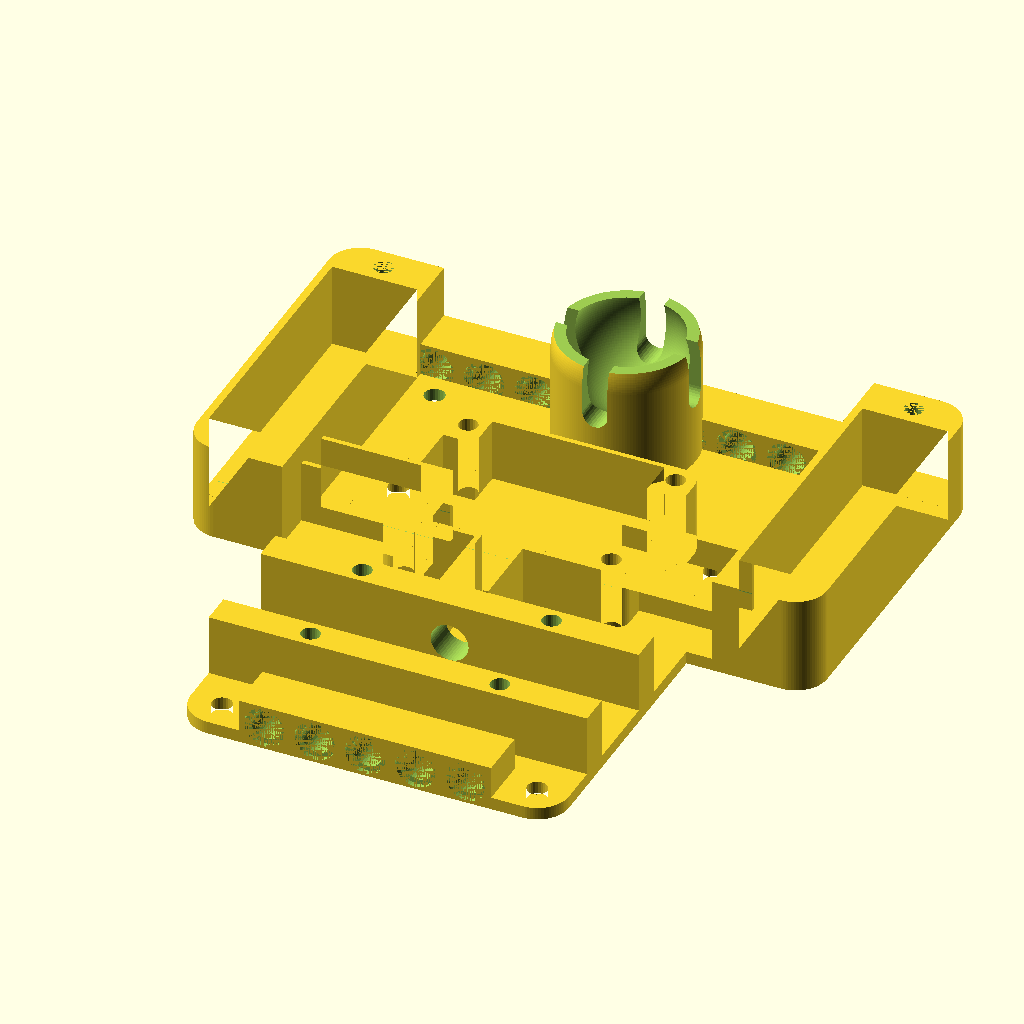
Cell 1: the model at its default parameters.
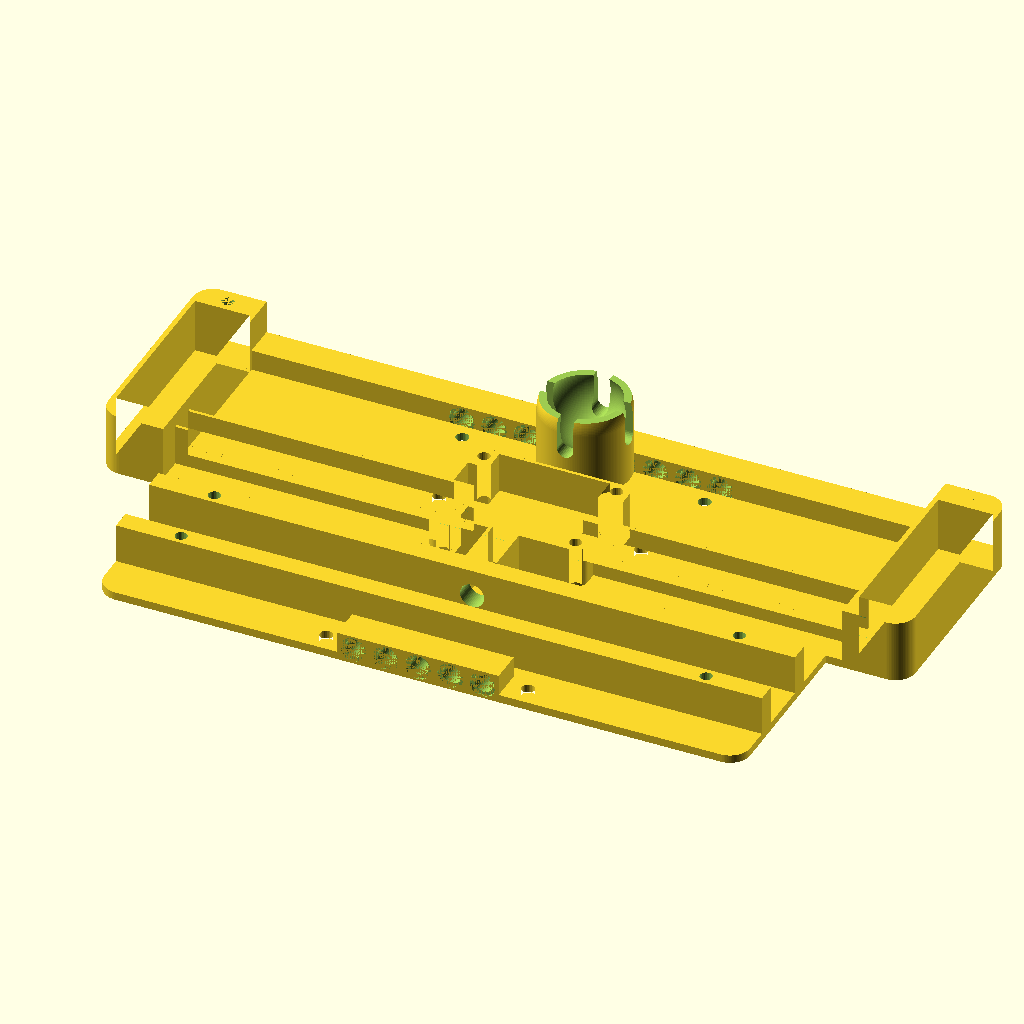
Cell 2: the same model with chassis_width = 200.
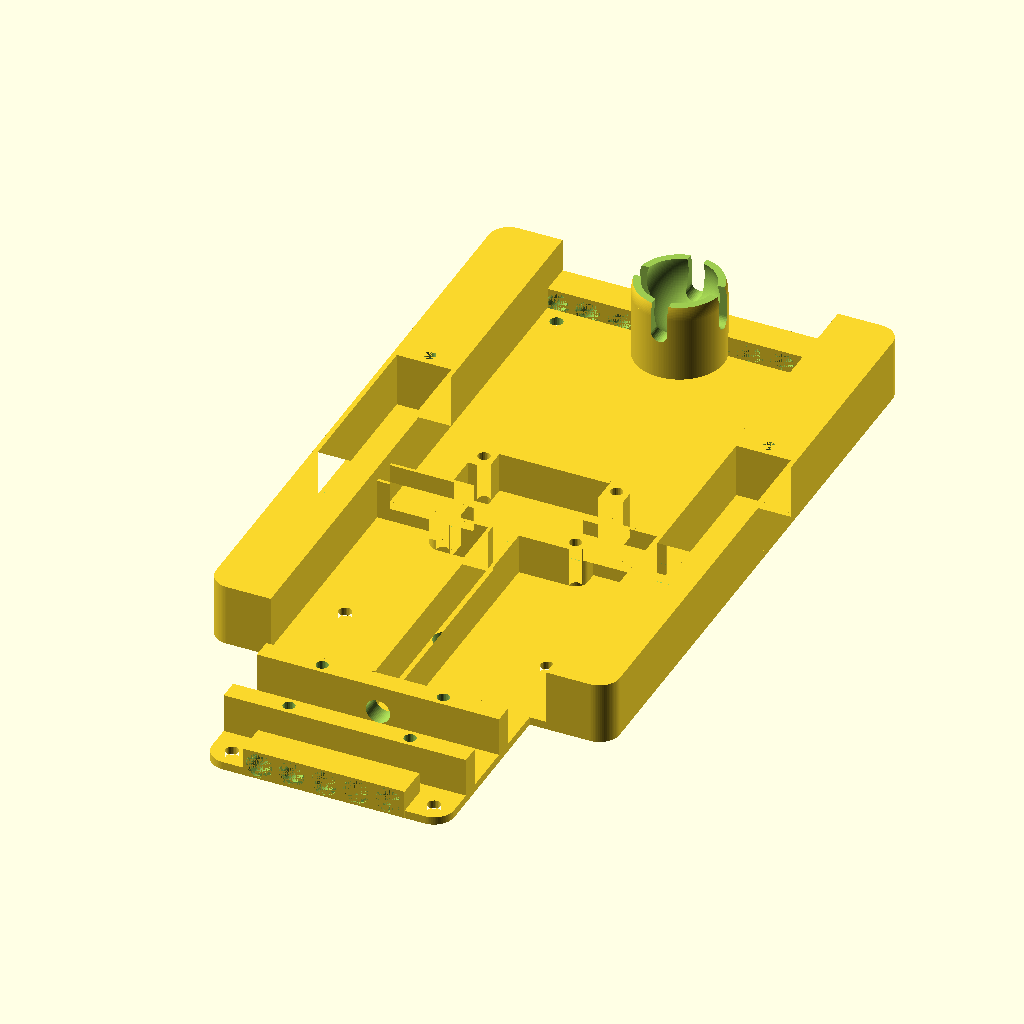
Cell 3: the same model with chassis_length = 200.
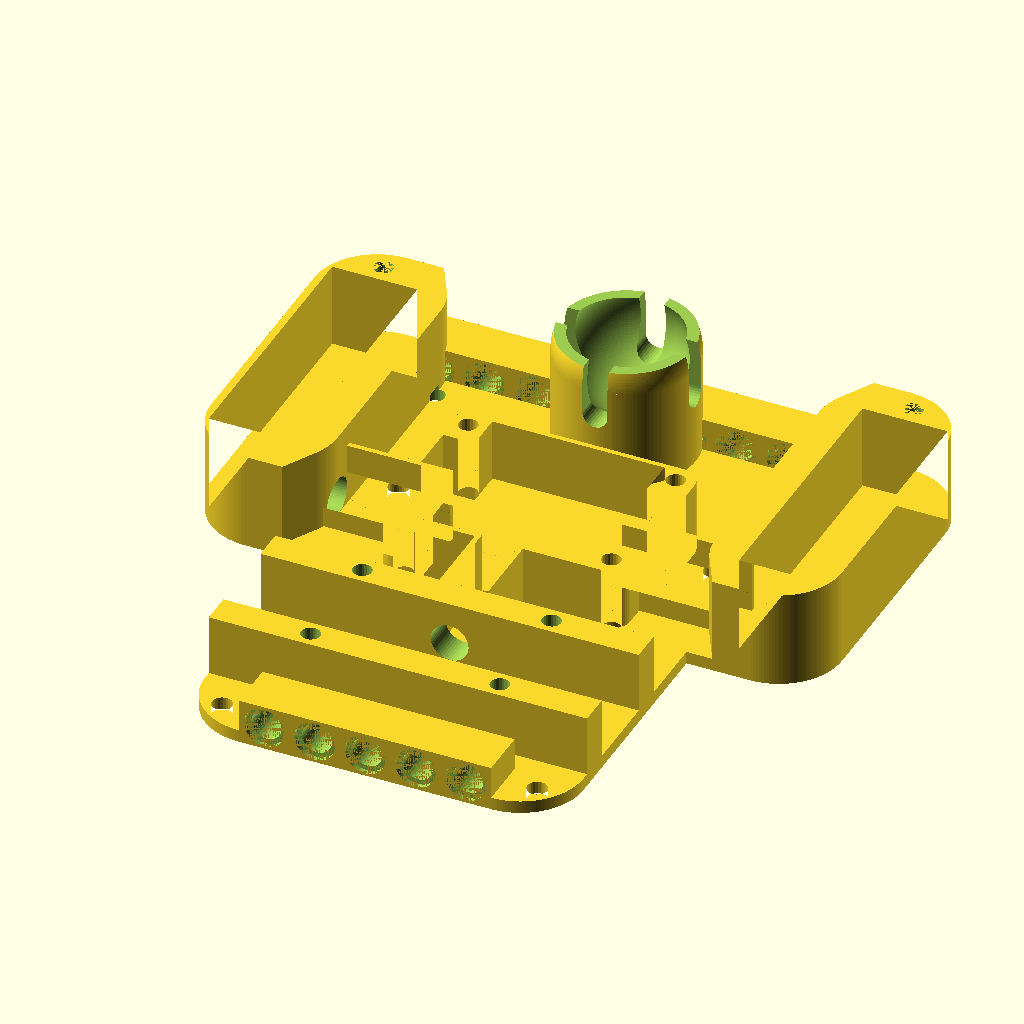
Cell 4: the same model with chassis_radius = 10.
The same orthographic view direction (rotation 55°, 0°, 25°; colour scheme Cornfield) for every cell, with the view re-fitted per cell, so scale and position can differ between cells.
The OpenSCAD source (3DPrinting/Robot/Chassis/chassis.scad):
// RoboFootball Chassis
$fs = 0.4;
$fa = 1;

// chassis dims
chassis_width = 100;
chassis_length = 100;
chassis_radius = 5;
chassis_thickness = 2;

// battery dims
batt_width = 13.5; // spec 13
batt_length = 42; // spec 40;
batt_wall = 1.2;
batt_screwhole_length = 10;
batt_screwhole_d = 3;
batt_screwhole_outset = 3;
battchamber_cover_thickness = 2;

// cable management dims
cm_channel = 6; // width of the cable management chambers
cm_wall = 0.8;
cm_height = 10;
bms_chamber_width = 37.3; // measured 36.3
bms_chamber_height = 7.5; // measured 6.5
bms_wall_offset = 5;
bms_cover_radius = 3;
bms_cover_thickness = 2;
charger_hole_d = 8.1; // measured 7.85
charger_cm_hole_d = 4;

// wheel dims
wheel_diameter = 40;
wheel_clearance = 5;
wheel_width = 15;

board_width = 60;
board_length = 70;
board_hole_offset = 5;
board_hole_diam = 3.2;

// motor dims
motor_thickness = 10;
motor_length = 26; // TODO
motor_width = 12;
motor_retainer_thickness = 5;
motor_retainer_vgap = 0.25;
motor_retainer_hole_d = 3; // suitable for M3 ST
motor_retainer_hole_offset = 15;
motor_retainer_clearance = 0.3;
// motor retainer plate dims
retainer_plate_thickness = 2;
motor_wiring_hole_d = 8;

// castor dims
castor_diameter = 18;
castor_wall = 2;
castor_z_offset = (wheel_diameter/2) + (motor_thickness/2);
castor_ball_clearance = 0.3;

// technic dims
front_beam_holes = 9;
rear_beam_holes = 5;
technic_unit = 0.8;
technic_beam_width = technic_unit*10; // 8mm
technic_beam_height = technic_unit*9; // was 7mm now 7.2mm
technic_pitch = technic_unit*10; // 8mm
technic_beam_inner_diameter = technic_unit*6; // was 5.02mm now 4.8mm
technic_beam_outer_diameter = technic_unit*8; // was 6.08mm now 6.4mm
technic_beam_outer_depth = technic_unit; // 0.8mm

// kicker mount
kicker_screwhole_offset = 60; // separation between the screwholes
kicker_hole_d = 3.2;
kicker_width = 18;
kicker_y_inset = 3;

module solid_chassis_profile() {
  r = chassis_radius;
  // main body
  hull() {
    translate([r,chassis_length-r])
      circle(r=r);
    translate([chassis_width-r,chassis_length-r])
      circle(r=r);
    translate([r,wheel_diameter+wheel_clearance+r])
      circle(r=r);
    translate([chassis_width-r,wheel_diameter+wheel_clearance+r])
      circle(r=r);
  }
  // tail between wheels
  hull() {
    translate([wheel_width+wheel_clearance+r,chassis_length-r])
      circle(r=r);
    translate([chassis_width-wheel_width-wheel_clearance-r,chassis_length-r])
      circle(r=r);
    translate([wheel_width+wheel_clearance+r,r])
      circle(r=r);
    translate([chassis_width-wheel_width-wheel_clearance-r,r])
      circle(r=r);
  }
}

module board_mount_holes() {
  translate([(chassis_width-board_width)/2,0]) {
    translate([board_hole_offset, board_hole_offset]) 
      circle(d=board_hole_diam);
    translate([board_width-board_hole_offset, board_hole_offset]) 
      circle(d=board_hole_diam);
    translate([board_hole_offset, board_length-board_hole_offset]) 
      circle(d=board_hole_diam);
    translate([board_width-board_hole_offset, board_length-board_hole_offset]) 
      circle(d=board_hole_diam);
  }
}

module motor_wiring_hole() {
  
  y_off = (wheel_diameter+wheel_clearance) / 2;
  
  translate([chassis_width/2, y_off])
  circle(d=motor_wiring_hole_d);
}

module chassis_profile() {
  difference() {
    solid_chassis_profile();
    board_mount_holes(); // board mount holes
    // kicker mount holes   
    motor_wiring_hole(); // motor wiring hole
  }
  
}


module castor_splitter() {
  splitter_d = 4;
  
  od = castor_diameter+(castor_wall*2);
  
  
  hull() {
    translate([0,(od/2+1),od/2+splitter_d])
      rotate([90,0,0])
        cylinder(d=4, h=od+2);
    translate([0,(od/2+1),-(od/2)+(od*0.3)])
      rotate([90,0,0])
        cylinder(d=4, h=od+2);
  }
  
}

module castor_splitters() {
  castor_splitter();
  rotate([0,0,90])
  castor_splitter();
}

module castor_holder() {
  castor_ratio = 0.35; // was 0.25 but snapped one time in 3 when putting the bearing in
  
  od = castor_diameter+(castor_wall*2);
  // holder
  difference() {
    sphere(d=od) ;
    sphere(d=castor_diameter+(castor_ball_clearance*2));
    zoff = (od/2) - (od*castor_ratio);
    translate([-od/2, -od/2, zoff])
      cube([od, od, od]);
      
    // splitters to allow flex
    castor_splitters();
  } 
}

module solid_castor() {
  od = castor_diameter+(castor_wall*2);
  translate([0,0,castor_z_offset+chassis_thickness-(castor_diameter/2)])
    castor_holder();
  cylinder(d=od, h=castor_z_offset+chassis_thickness-(castor_diameter/2));
}

module castor() {
  od = castor_diameter+(castor_wall*2);
  z = castor_z_offset+chassis_thickness-(castor_diameter/2);
  translate([chassis_width/2,chassis_length-od/2,0])
  difference() {
    solid_castor();
    translate([0,0,z]) 
      castor_splitters();
    translate([0,0,z]) 
      sphere(d=castor_diameter+(castor_ball_clearance*2));
  }
  
}

module motor_retainer() {
  
  
  x = chassis_width - ((wheel_width+wheel_clearance)*2);
  z = motor_thickness - motor_retainer_vgap + chassis_thickness;
  
  translate([wheel_width+wheel_clearance, 0, 0]) {
    difference() {
      cube([x, motor_retainer_thickness, z]);
      translate([motor_retainer_hole_offset, motor_retainer_thickness/2, -1])
        cylinder(d=motor_retainer_hole_d, h=z+2);
      translate([x-motor_retainer_hole_offset, motor_retainer_thickness/2, -1])
        cylinder(d=motor_retainer_hole_d, h=z+2);
    }
  }
  
}

module solid_retainer_plate(x,y,z) {
  stiffener_thickness = 1.2;
  stiffener_depth = retainer_plate_thickness + 2;
  
  // plate
  cube([x,y,z]);
  // edge stiffeners
  difference() {
    cube([x,y,stiffener_depth]);
    translate([stiffener_thickness,stiffener_thickness,0])
    cube([x-(stiffener_thickness*2),y-(stiffener_thickness*2),stiffener_depth+2]);
  }
  // horizontal
  translate([0,(y-stiffener_thickness)/2,0])
    cube([x, stiffener_thickness, stiffener_depth]);
  // vertical
  translate([(x*0.18)-stiffener_thickness/2,0,0])
    cube([stiffener_thickness, y, stiffener_depth]);
  translate([(x*0.39)-stiffener_thickness/2,0,0])
    cube([stiffener_thickness, y, stiffener_depth]);
  translate([(x*0.61)-stiffener_thickness/2,0,0])
    cube([stiffener_thickness, y, stiffener_depth]);
  translate([(x*0.82)-stiffener_thickness/2,0,0])
    cube([stiffener_thickness, y, stiffener_depth]);
  
}

module retainer_plate() {
  motor_retainer_hole_d2 = 5.5;
  
  y_off = (wheel_diameter+wheel_clearance) / 2;
  
  x = chassis_width - ((wheel_width+wheel_clearance)*2);
  y = (motor_retainer_thickness*2) + motor_width + (motor_retainer_clearance*2);
  z = retainer_plate_thickness;
  
  
  //translate([wheel_width+wheel_clearance,y_off-(y/2),0])
    difference() {  
      solid_retainer_plate(x,y,z);
      translate([motor_retainer_hole_offset, motor_retainer_thickness/2, -1]){
        cylinder(d=motor_retainer_hole_d, h=z+2);
        translate([0,0,z+1])
          cylinder(d=motor_retainer_hole_d2, h=z+5);
      }
      translate([x-motor_retainer_hole_offset, motor_retainer_thickness/2, -1]) {
        cylinder(d=motor_retainer_hole_d, h=z+2);
        translate([0,0,z+1])
          cylinder(d=motor_retainer_hole_d2, h=z+5);
      }
      translate([motor_retainer_hole_offset, y-motor_retainer_thickness/2, -1]) {
        cylinder(d=motor_retainer_hole_d, h=z+2);
        translate([0,0,z+1])
          cylinder(d=motor_retainer_hole_d2, h=z+5);
      }
      translate([x-motor_retainer_hole_offset, y-motor_retainer_thickness/2, -1]) {
        cylinder(d=motor_retainer_hole_d, h=z+2);
        translate([0,0,z+1])
          cylinder(d=motor_retainer_hole_d2, h=z+5);
      }
    }
}

module motor_retainers() {
  
  y_off = (wheel_diameter+wheel_clearance) / 2;
  y_out = (motor_width/2) + motor_retainer_clearance;
  
  translate([0,y_off-motor_retainer_thickness-y_out, 0])
    motor_retainer();
  translate([0,y_off+y_out, 0])
    motor_retainer();
}

module solid_battchamber_profile() {
  w = batt_width + batt_wall*2;
  r = chassis_radius;
  // main body
  hull() {
    translate([r,chassis_length-r])
      circle(r=r);
    translate([r,chassis_length-1])
      square([w-r, 1]);
    translate([r,wheel_diameter+wheel_clearance+r])
      circle(r=r);
    translate([r,wheel_diameter+wheel_clearance])
      square([w-r, 1]);
  }
  
  hull() {
    translate([chassis_width-r,chassis_length-r])
      circle(r=r);
    translate([chassis_width-w,chassis_length-1])
      square([w-r, 1]);
    translate([chassis_width-r,wheel_diameter+wheel_clearance+r])
      circle(r=r);
    translate([chassis_width-w,wheel_diameter+wheel_clearance])
      square([w-r, 1]);
  }
}

module battchamber_profile() {
  w = batt_width + batt_wall*2;
  // this y is the beginning of the hollow chamber (ie nearest wheel well)
  y = (((chassis_length) - (wheel_diameter+wheel_clearance)) / 2) + (wheel_diameter+wheel_clearance) - (batt_length/2);
  difference() {
    solid_battchamber_profile();  
    translate([w-batt_width-batt_wall,y])
      square([batt_width, batt_length]);
    translate([chassis_width-w+batt_wall,y])
      square([batt_width, batt_length]);
  }
  
}



module cable_mgmt_profile() {
  
  
  // this y1 is the beginning of the batt chamber hollow (ie nearest wheel well)
  y1 = (((chassis_length) - (wheel_diameter+wheel_clearance)) / 2) + (wheel_diameter+wheel_clearance) - (batt_length/2);
  // this w is the width of the battery chamber
  w = batt_width + batt_wall*2;
  //y2 is the y pos of the end of the motor chamber
  y2 = ((wheel_diameter+wheel_clearance) / 2) + ((motor_width/2) + motor_retainer_clearance) + motor_retainer_thickness;
  
  x = chassis_width - (w*2) + 0.2;
  y = cm_channel + (cm_wall*2);
  
  bms_x = bms_chamber_width+(cm_wall*2);
  bms_y = bms_chamber_height+(cm_wall*2);
  
  
  difference() {
    union() {
      // connections to cells
      translate([w-0.1,y1])
        square([x,y]);
      
      // connection to motor chamber
      translate([(chassis_width-y)/2,y2-0.1]) 
        square([y,y1-y2+0.2]);
      
      // BMS chamber
      translate([(chassis_width-bms_x)/2,y1+y-cm_wall])
        square([bms_x, bms_y]);
      
      // cover for bms
      bms_cover_profile(batt_screwhole_d);
    }
    // cutout - cells route
    translate([w-1.1,y1+cm_wall])
      square([x+2,y-(cm_wall*2)]);
    // cutout - motor_chamber route
    translate([(chassis_width-y)/2+cm_wall,y2-0.2]) 
      square([y-(cm_wall*2),y1-y2+0.3+cm_wall]);
    // cutout - bms chamber
    translate([(chassis_width-bms_x)/2+cm_wall,y1+y])
      square([bms_x-(cm_wall*2), bms_y-(cm_wall*2)]);
    translate([(chassis_width-bms_x)/2+cm_wall+bms_wall_offset,y1+y-cm_wall-cm_channel-(bms_cover_radius*2)])
      square([bms_x-(cm_wall*2)-(bms_wall_offset*2), bms_y-(cm_wall)+(bms_cover_radius*4)+cm_channel]);
  }
  
  
  
}


module solid_chassis() {
  // the chassis
  linear_extrude(height=chassis_thickness)
    chassis_profile();
  // 13400 battery chambers
  linear_extrude(height=batt_width+chassis_thickness) {
    battchamber_profile();
  }
  // cable management
  linear_extrude(height=cm_height+chassis_thickness) {
    cable_mgmt_profile();
  }
  castor(); // rear castor
  motor_retainers();
  
  // technic beam - rear
  translate([(chassis_width-(rear_beam_holes*technic_pitch))/2,0,0]) 
    solid_technic_beam(rear_beam_holes);
  // technic beam - front
  w = chassis_width - (batt_width*2) - (batt_wall*4);
  translate([(chassis_width-w)/2,chassis_length-technic_beam_width,0]) 
    cube([w, technic_beam_width, technic_beam_height]);
}

module battchamber_cover() {
  
  linear_extrude(height=battchamber_cover_thickness)
  difference() {
    solid_battchamber_profile();
    // this y1 is the beginning of the batt chamber hollow (ie nearest wheel well)
    y1 = (((chassis_length) - (wheel_diameter+wheel_clearance)) / 2) + (wheel_diameter+wheel_clearance) - (batt_length/2);
    // this y2 is the end of the batt chamber hollow
    y2 = y1 + batt_length;
    // this w is the battery chamber width
    w = batt_width + batt_wall*2;
    
    // left
    translate([w/2, y1-batt_screwhole_outset])
      circle(d=batt_screwhole_d+0.2);
    translate([w/2, y2+batt_screwhole_outset])
      circle(d=batt_screwhole_d+0.2);
    // right
    translate([chassis_width-(w/2), y1-batt_screwhole_outset])
      circle(d=batt_screwhole_d+0.2);
    translate([chassis_width-(w/2), y2+batt_screwhole_outset])
      circle(d=batt_screwhole_d+0.2);
  }
}



module cm_holes() {
  // this y1 is the beginning of the batt chamber hollow (ie nearest wheel well)
  y1 = (((chassis_length) - (wheel_diameter+wheel_clearance)) / 2) + (wheel_diameter+wheel_clearance) - (batt_length/2);
  //y2 is the y pos of the end of the motor chamber
  y2 = ((wheel_diameter+wheel_clearance) / 2) + ((motor_width/2) + motor_retainer_clearance) + motor_retainer_thickness;
  
  batt_hole_length = chassis_width-(cm_wall*2)-0.2;
  
  translate([cm_wall+0.1,y1+cm_wall+(cm_channel/2),chassis_thickness+(cm_channel/2)])
    rotate([0,90,0])
      cylinder(d=cm_channel, h=batt_hole_length);
  
  translate([chassis_width/2,y2-motor_retainer_thickness-1,chassis_thickness+(cm_channel/2)])
    rotate([-90,0,0])
      cylinder(d=cm_channel, h=motor_retainer_thickness+2);
}

module batt_screwholes() {
  
  
  // this y1 is the beginning of the batt chamber hollow (ie nearest wheel well)
  y1 = (((chassis_length) - (wheel_diameter+wheel_clearance)) / 2) + (wheel_diameter+wheel_clearance) - (batt_length/2);
  // this y2 is the end of the batt chamber hollow
  y2 = y1 + batt_length;
  // this w is the battery chamber width
  w = batt_width + batt_wall*2;
  
  // left
  translate([w/2, y1-batt_screwhole_outset, batt_width+chassis_thickness-batt_screwhole_length+0.001])
    cylinder(d=batt_screwhole_d, h=batt_screwhole_length);
  translate([w/2, y2+batt_screwhole_outset, batt_width+chassis_thickness-batt_screwhole_length+0.001])
    cylinder(d=batt_screwhole_d, h=batt_screwhole_length);
  // right
  translate([chassis_width-(w/2), y1-batt_screwhole_outset, batt_width+chassis_thickness-batt_screwhole_length+0.001])
    cylinder(d=batt_screwhole_d, h=batt_screwhole_length);
  translate([chassis_width-(w/2), y2+batt_screwhole_outset, batt_width+chassis_thickness-batt_screwhole_length+0.001])
    cylinder(d=batt_screwhole_d, h=batt_screwhole_length);
}

module bms_cover_profile(hole_radius) {
  // this y1 is the beginning of the batt chamber hollow (ie nearest wheel well)
  y1 = (((chassis_length) - (wheel_diameter+wheel_clearance)) / 2) + (wheel_diameter+wheel_clearance) - (batt_length/2);
  // this y2 is the tops edge of the BMS
  y2 = y1 + (cm_wall*3) + cm_channel + bms_chamber_height;
  x_off = (bms_chamber_width/2) + cm_wall - bms_cover_radius;
  difference() {
    hull() {
      translate([(chassis_width/2) + x_off, y2+bms_cover_radius])
        circle(r=bms_cover_radius);
      translate([(chassis_width/2) - x_off, y2+bms_cover_radius])
        circle(r=bms_cover_radius);
      translate([(chassis_width/2) + x_off, y1-bms_cover_radius])
        circle(r=bms_cover_radius);
      translate([(chassis_width/2) - x_off, y1-bms_cover_radius])
        circle(r=bms_cover_radius);
    }
    translate([(chassis_width/2) + x_off, y2+bms_cover_radius])
        circle(d=hole_radius);
      translate([(chassis_width/2) - x_off, y2+bms_cover_radius])
        circle(d=hole_radius);
      translate([(chassis_width/2) + x_off, y1-bms_cover_radius])
        circle(d=hole_radius);
      translate([(chassis_width/2) - x_off, y1-bms_cover_radius])
        circle(d=hole_radius);
  }
}

module bms_cover() {
  linear_extrude(height=bms_cover_thickness)
    bms_cover_profile(batt_screwhole_d+0.2);
}

module charger_hole() {  
  // this y1 is the beginning of the batt chamber hollow (ie nearest wheel well)
  y1 = (((chassis_length) - (wheel_diameter+wheel_clearance)) / 2) + (wheel_diameter+wheel_clearance) - (batt_length/2);
  // y2 is the y pos of the end of the motor chamber
  y2 = ((wheel_diameter+wheel_clearance) / 2) + ((motor_width/2) + motor_retainer_clearance) + motor_retainer_thickness;
  // y3 is the beginning of the covered BMS chamber
  y3 = y1-(bms_cover_radius*2);
  hole_offset = (y3-y2)/2;
  y = hole_offset + y2;
  x = (chassis_width/2) + (cm_channel/2) + cm_wall + hole_offset;
  
  // the hole for the barrel socket
  translate([x,y,-1])
    cylinder(d=charger_hole_d,h=chassis_thickness+2);
    
  translate([chassis_width/2,y,-1]) 
    cylinder(d=cm_channel,h=chassis_thickness+2);

}

module kicker_screwholes() {
  x = chassis_width / 2;
  y = chassis_length - (kicker_width/2) - kicker_y_inset;
  
  translate([x-(kicker_screwhole_offset/2),y,-1])
    cylinder(d=kicker_hole_d, h=chassis_thickness+2);
  translate([x+(kicker_screwhole_offset/2),y,-1])
    cylinder(d=kicker_hole_d, h=chassis_thickness+2);
}

module chassis() {
  difference() {
    solid_chassis();
    // screwholes for battery cover plates
    batt_screwholes();
    // cable management holes
    cm_holes();
    // rear technic beam
    translate([(chassis_width-(rear_beam_holes*technic_pitch))/2,0,0]) 
      technic_beamholes(rear_beam_holes);
    // technic beam - front
    translate([(chassis_width-(front_beam_holes*technic_pitch))/2,chassis_length-technic_beam_width,0]) 
      technic_beamholes(front_beam_holes);
      
    // hole for barrel jack for charging
    charger_hole();
    
    // screwholes for attaching the kicker
    kicker_screwholes();
  }
  
}


module technic_beamhole() {
  translate([0,0,technic_beam_height/2])
    rotate([-90,0,0]) {
      cylinder(d=technic_beam_inner_diameter,h=technic_beam_width);
      translate([0,0,-0.001])
        cylinder(d=technic_beam_outer_diameter,h=technic_beam_outer_depth+0.001);
      translate([0,0,technic_beam_width-technic_beam_outer_depth])
        cylinder(d=technic_beam_outer_diameter,h=technic_beam_outer_depth+0.001);
    }
}
module technic_beamholes(numholes) {
  for (i=[0:numholes-1]) {
    translate([(i+0.5)*technic_pitch,0,0])
    technic_beamhole();
  }
}

module solid_technic_beam(numholes) {
  cube([numholes*technic_pitch, technic_beam_width, technic_beam_height]);
}

module technic_beam(numholes) {
  width = numholes * technic_pitch;
  difference() {
    union() {
      translate([technic_pitch/2,0,0]) 
        solid_technic_beam(numholes-1);
      translate([technic_pitch/2,0,technic_beam_height/2])
        rotate([-90,0,0]) 
          cylinder(d=technic_beam_height, h=technic_beam_width);
      translate([technic_pitch*(numholes-0.5),0,technic_beam_height/2])
        rotate([-90,0,0]) 
          cylinder(d=technic_beam_height, h=technic_beam_width);
    }
    technic_beamholes(numholes);
  }
} 


chassis(); // the main chassis
//retainer_plate(); // the plate that holds the motors
//bms_cover(); // cover plate for the BMS chamber
//battchamber_cover(); // cover plates for the battery chambers

//technic_beam(5);


 
Parameter table extracted from the source (name, type, default, range or options):
chassis_width: number, default 100
chassis_length: number, default 100
chassis_radius: number, default 5
chassis_thickness: number, default 2
batt_width: number, default 13.5
batt_length: number, default 42
batt_wall: number, default 1.2
batt_screwhole_length: number, default 10
batt_screwhole_d: number, default 3
batt_screwhole_outset: number, default 3
battchamber_cover_thickness: number, default 2
cm_channel: number, default 6
cm_wall: number, default 0.8
cm_height: number, default 10
bms_chamber_width: number, default 37.3
bms_chamber_height: number, default 7.5
bms_wall_offset: number, default 5
bms_cover_radius: number, default 3
bms_cover_thickness: number, default 2
charger_hole_d: number, default 8.1
charger_cm_hole_d: number, default 4
wheel_diameter: number, default 40
wheel_clearance: number, default 5
wheel_width: number, default 15
board_width: number, default 60
board_length: number, default 70
board_hole_offset: number, default 5
board_hole_diam: number, default 3.2
motor_thickness: number, default 10
motor_length: number, default 26
motor_width: number, default 12
motor_retainer_thickness: number, default 5
motor_retainer_vgap: number, default 0.25
motor_retainer_hole_d: number, default 3
motor_retainer_hole_offset: number, default 15
motor_retainer_clearance: number, default 0.3
retainer_plate_thickness: number, default 2
motor_wiring_hole_d: number, default 8
castor_diameter: number, default 18
castor_wall: number, default 2
castor_ball_clearance: number, default 0.3
front_beam_holes: number, default 9
rear_beam_holes: number, default 5
technic_unit: number, default 0.8
kicker_screwhole_offset: number, default 60
kicker_hole_d: number, default 3.2
kicker_width: number, default 18
kicker_y_inset: number, default 3
